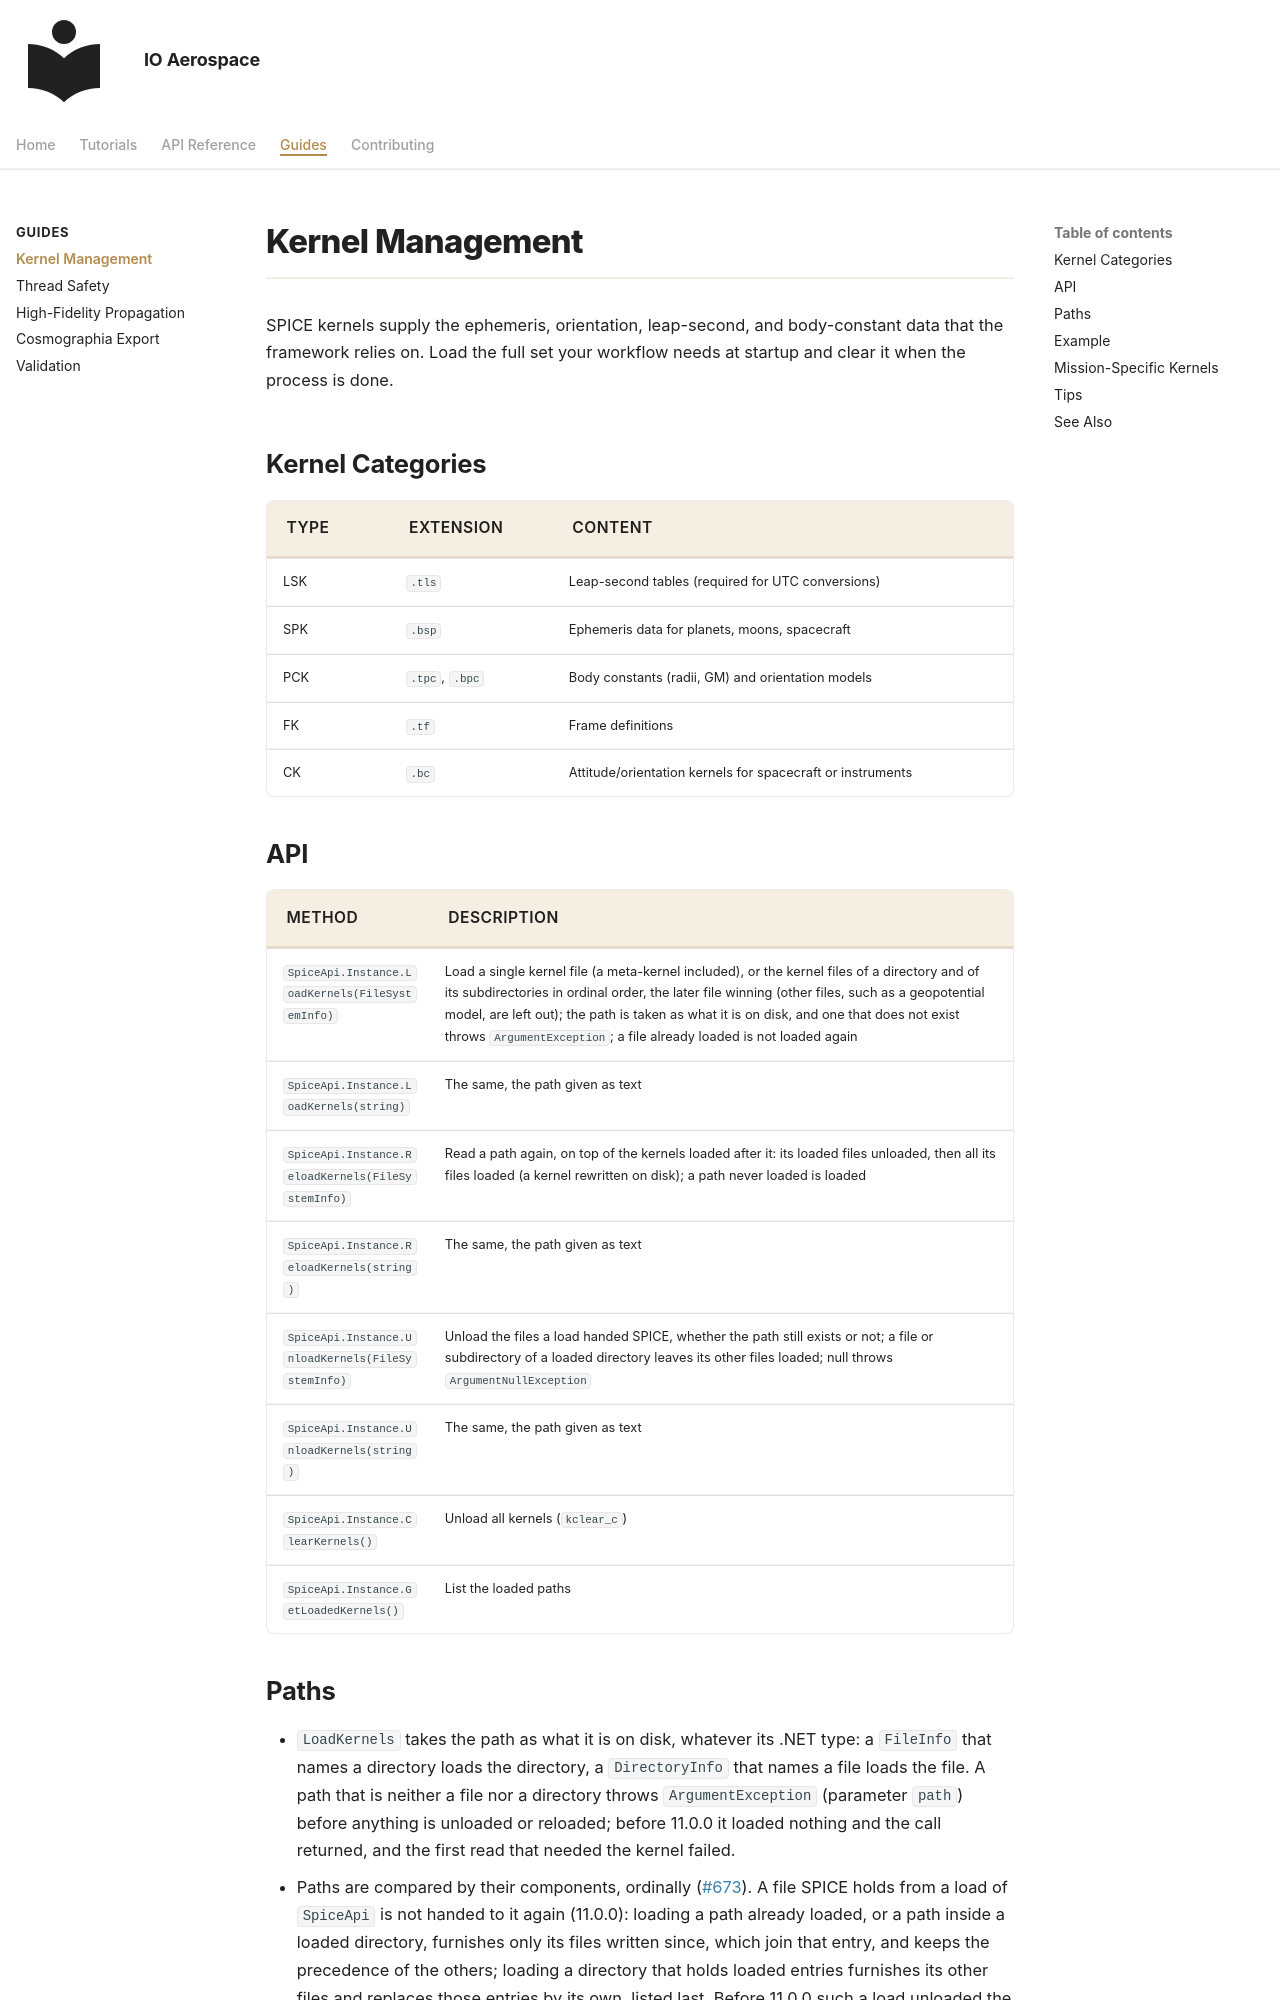

repository: IO-Aerospace-software-engineering/Astrodynamics · page: guides/kernel-management/index.html · generator: mkdocs

# Kernel Management

SPICE kernels supply the ephemeris, orientation, leap-second, and body-constant data that the framework relies on. Load the full set your workflow needs at startup and clear it when the process is done.

## Kernel Categories

| Type | Extension | Content |
|------|-----------|---------|
| LSK | `.tls` | Leap-second tables (required for UTC conversions) |
| SPK | `.bsp` | Ephemeris data for planets, moons, spacecraft |
| PCK | `.tpc`, `.bpc` | Body constants (radii, GM) and orientation models |
| FK | `.tf` | Frame definitions |
| CK | `.bc` | Attitude/orientation kernels for spacecraft or instruments |

## API

| Method | Description |
|--------|-------------|
| `SpiceApi.Instance.LoadKernels(FileSystemInfo)` | Load a single kernel file (a meta-kernel included), or the kernel files of a directory and of its subdirectories in ordinal order, the later file winning (other files, such as a geopotential model, are left out); the path is taken as what it is on disk, and one that does not exist throws `ArgumentException`; a file already loaded is not loaded again |
| `SpiceApi.Instance.LoadKernels(string)` | The same, the path given as text |
| `SpiceApi.Instance.ReloadKernels(FileSystemInfo)` | Read a path again, on top of the kernels loaded after it: its loaded files unloaded, then all its files loaded (a kernel rewritten on disk); a path never loaded is loaded |
| `SpiceApi.Instance.ReloadKernels(string)` | The same, the path given as text |
| `SpiceApi.Instance.UnloadKernels(FileSystemInfo)` | Unload the files a load handed SPICE, whether the path still exists or not; a file or subdirectory of a loaded directory leaves its other files loaded; null throws `ArgumentNullException` |
| `SpiceApi.Instance.UnloadKernels(string)` | The same, the path given as text |
| `SpiceApi.Instance.ClearKernels()` | Unload all kernels (`kclear_c`) |
| `SpiceApi.Instance.GetLoadedKernels()` | List the loaded paths |
